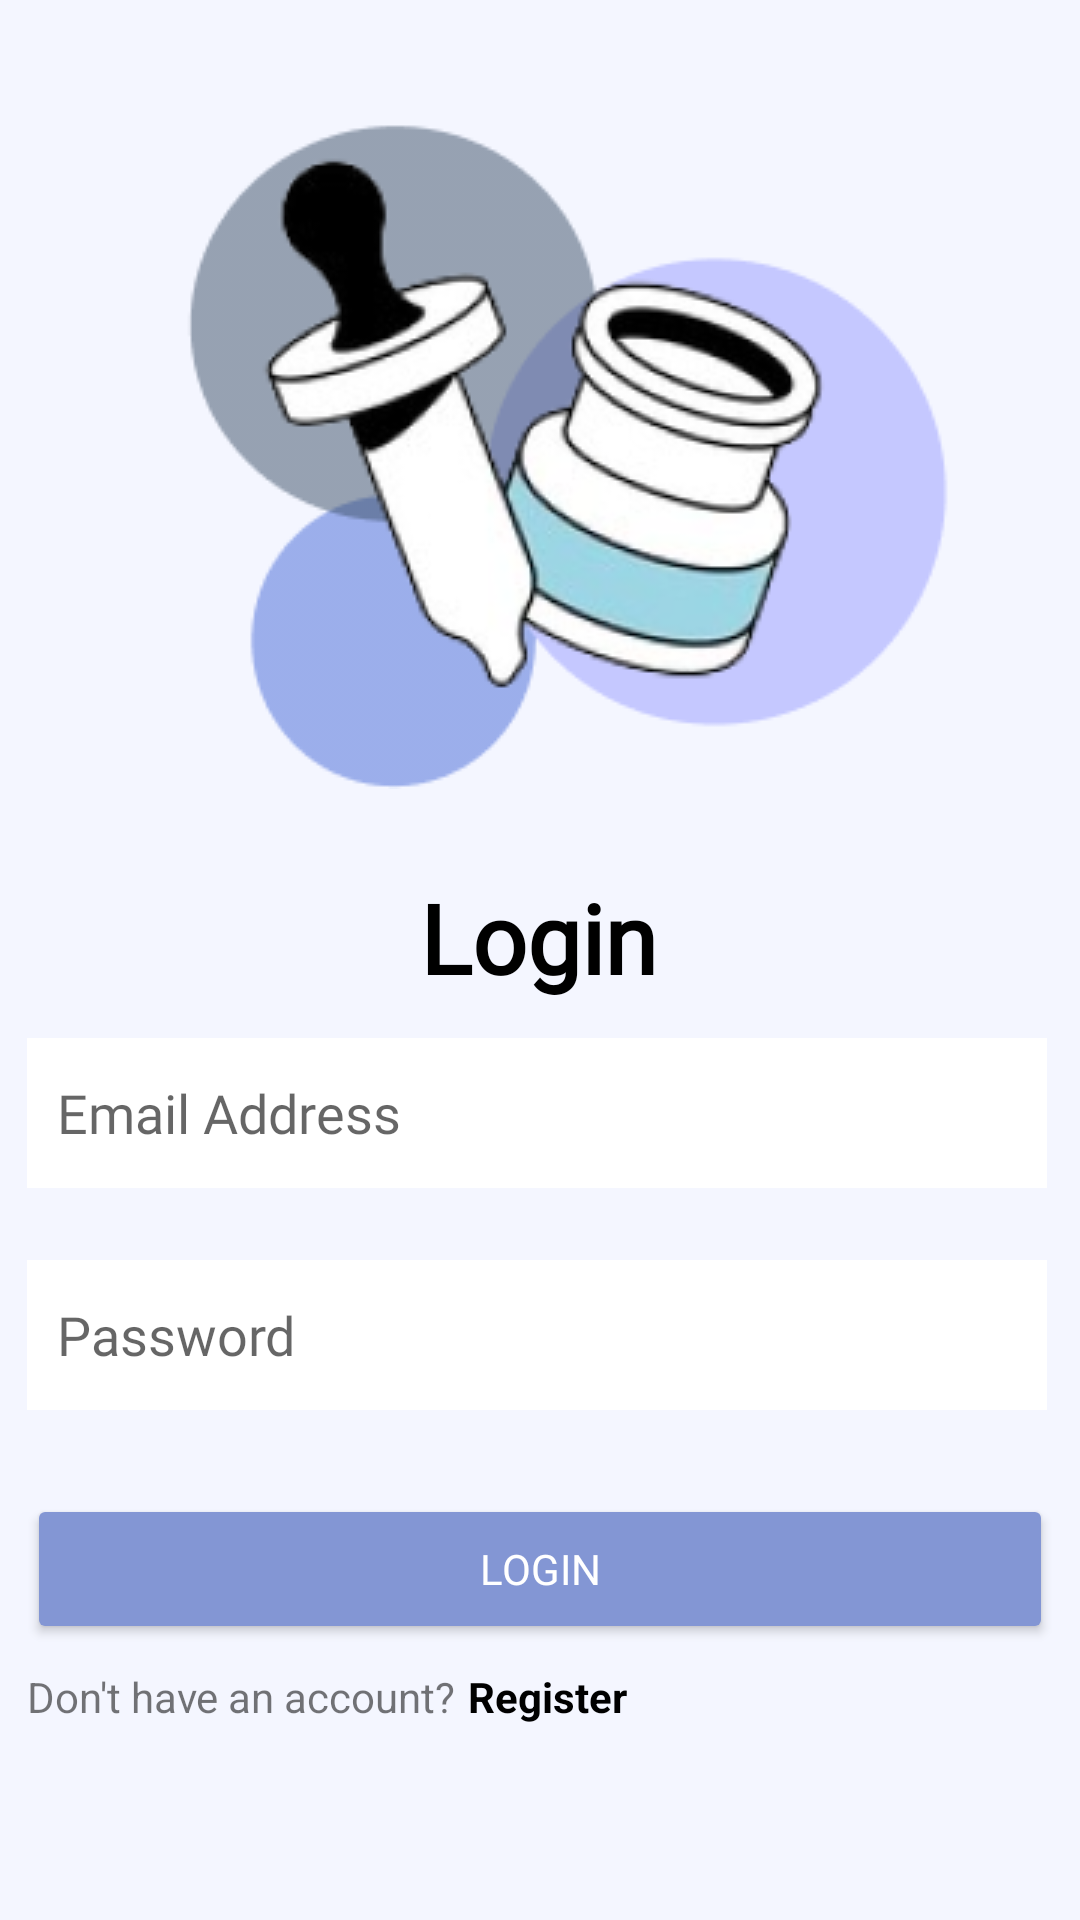

Reconstruct the res/layout file that produces this screen, plus the resources it refers to.
<!-- AndroidManifest.xml: application theme Theme.Bobotek -->
<!-- res/layout/activity_login.xml -->
<?xml version="1.0" encoding="utf-8"?>
<androidx.constraintlayout.widget.ConstraintLayout xmlns:android="http://schemas.android.com/apk/res/android"
    xmlns:app="http://schemas.android.com/apk/res-auto"
    xmlns:tools="http://schemas.android.com/tools"
    android:layout_width="match_parent"
    android:layout_height="match_parent"
    android:background="#F4F6FF">

    <ImageView
        android:id="@+id/imageView2"
        android:layout_width="wrap_content"
        android:layout_height="wrap_content"
        android:layout_marginTop="24dp"
        app:layout_constraintBottom_toBottomOf="parent"
        app:layout_constraintEnd_toEndOf="parent"
        app:layout_constraintHorizontal_bias="0.496"
        app:layout_constraintStart_toStartOf="parent"
        app:layout_constraintTop_toTopOf="parent"
        app:layout_constraintVertical_bias="0.031"
        app:srcCompat="@drawable/loginpic" />

    <TextView
        android:id="@+id/textView3"
        android:layout_width="wrap_content"
        android:layout_height="wrap_content"
        android:layout_marginTop="28dp"
        android:fontFamily="@font/montserrat_bold"
        android:text="Login"
        android:textColor="#000000"
        android:textSize="32sp"
        android:textStyle="bold"
        app:layout_constraintEnd_toEndOf="parent"
        app:layout_constraintHorizontal_bias="0.498"
        app:layout_constraintStart_toStartOf="parent"
        app:layout_constraintTop_toBottomOf="@+id/imageView2" />

    <EditText
        android:id="@+id/loginEtEmail"
        android:layout_width="340dp"
        android:layout_height="50dp"
        android:layout_marginTop="12dp"
        android:background="@color/white"
        android:ems="10"
        android:fontFamily="@font/montserrat"
        android:hint="Email Address"
        android:inputType="textPersonName"
        android:paddingLeft="10dp"
        android:paddingRight="10dp"
        app:layout_constraintEnd_toEndOf="@+id/textView3"
        app:layout_constraintHorizontal_bias="0.502"
        app:layout_constraintStart_toStartOf="@+id/textView3"
        app:layout_constraintTop_toBottomOf="@+id/textView3"
        tools:text="Email Address" />

    <EditText
        android:id="@+id/loginEtPassword"
        android:layout_width="340dp"
        android:layout_height="50dp"
        android:layout_marginTop="24dp"
        android:background="@color/white"
        android:ems="10"
        android:fontFamily="@font/montserrat"
        android:hint="Password"
        android:inputType="textPassword"
        android:paddingLeft="10dp"
        android:paddingRight="0dp"
        app:layout_constraintStart_toStartOf="@+id/loginEtEmail"
        app:layout_constraintTop_toBottomOf="@+id/loginEtEmail" />

    <Button
        android:id="@+id/loginBtLogin"
        android:layout_width="342dp"
        android:layout_height="50dp"
        android:layout_marginTop="28dp"
        android:backgroundTint="@color/button_aktif"
        android:fontFamily="@font/montserrat_bold"
        android:text="LOGIN"
        android:textColor="#FFFFFF"
        app:layout_constraintEnd_toEndOf="parent"
        app:layout_constraintHorizontal_bias="0.507"
        app:layout_constraintStart_toStartOf="parent"
        app:layout_constraintTop_toBottomOf="@+id/loginEtPassword" />

    <TextView
        android:id="@+id/textView4"
        android:layout_width="wrap_content"
        android:layout_height="wrap_content"
        android:layout_marginTop="8dp"
        android:text="Don't have an account?"
        app:layout_constraintStart_toStartOf="@+id/loginBtLogin"
        app:layout_constraintTop_toBottomOf="@+id/loginBtLogin" />

    <TextView
        android:id="@+id/loginTvRegister"
        android:layout_width="wrap_content"
        android:layout_height="wrap_content"
        android:layout_marginStart="4dp"
        android:text="Register"
        android:textColor="@color/black"
        android:textStyle="bold"
        app:layout_constraintBottom_toBottomOf="@+id/textView4"
        app:layout_constraintStart_toEndOf="@+id/textView4" />


</androidx.constraintlayout.widget.ConstraintLayout>
<!-- resources referenced by this layout -->
<resources>
  <color name="black">#FF000000</color>
  <color name="button_aktif">#8396D4</color>
  <color name="white">#FFFFFFFF</color>
  <!-- drawable loginpic: png bitmap (drawable, 37026 bytes) -->
  <style name="Theme.Bobotek" parent="Theme.AppCompat.DayNight.NoActionBar">
          
          <item name="colorPrimary">@color/purple_500</item>
          <item name="colorPrimaryVariant">@color/purple_700</item>
          <item name="colorOnPrimary">@color/white</item>
          
          <item name="colorSecondary">@color/teal_200</item>
          <item name="colorSecondaryVariant">@color/teal_700</item>
          <item name="colorOnSecondary">@color/black</item>
          
          <item name="android:statusBarColor">?attr/colorPrimaryVariant</item>
          
      </style>
  <color name="purple_500">#FF6200EE</color>
  <color name="purple_700">#FF3700B3</color>
  <color name="teal_200">#FF03DAC5</color>
  <color name="teal_700">#FF018786</color>
</resources>
